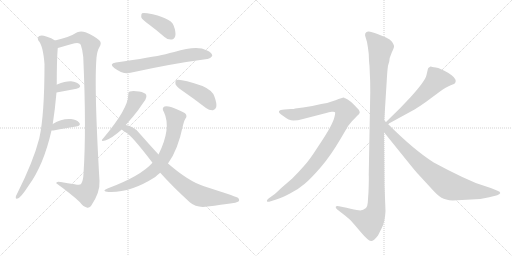
t = 0.00 s
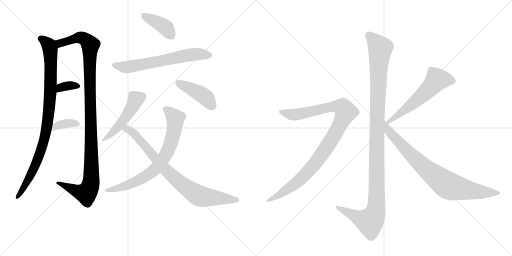
t = 2.30 s
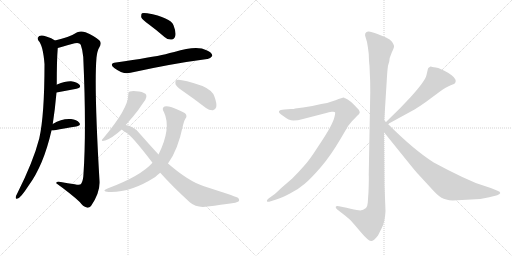
t = 4.60 s
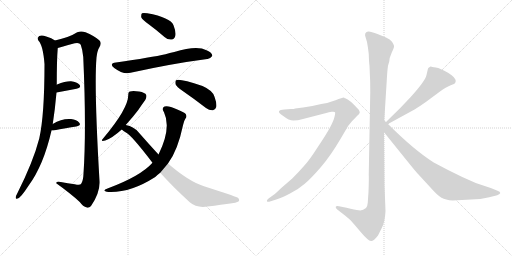
t = 6.89 s
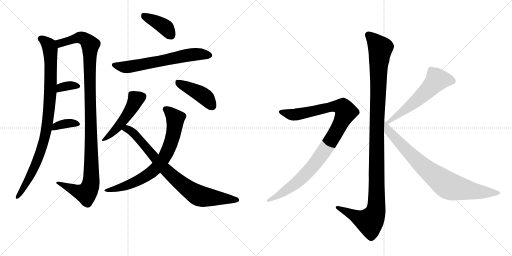
t = 9.19 s
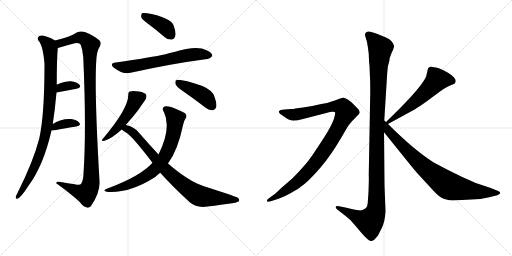
t = 11.49 s

The animated SVG that drew these frames (rendered in a browser with its animation timeline set to each time). Animation: 14 CSS @keyframes rules; one cycle of 11.49 s.

<svg version="1.1" viewBox="0 0 2048 1024" xmlns="http://www.w3.org/2000/svg">
  <g stroke="lightgray" stroke-dasharray="1,1" stroke-width="1" transform="scale(4, 4)">
    <line x1="0" y1="0" x2="256" y2="256"></line>
    <line x1="256" y1="0" x2="0" y2="256"></line>
    <line x1="128" y1="0" x2="128" y2="256"></line>
    <line x1="0" y1="128" x2="256" y2="128"></line>
    <line x1="256" y1="0" x2="512" y2="256"></line>
    <line x1="512" y1="0" x2="256" y2="256"></line>
    <line x1="384" y1="0" x2="384" y2="256"></line>
    <line x1="256" y1="128" x2="512" y2="128"></line>
  </g>
<g transform="scale(1, -1) translate(0, -850)">
   <style type="text/css">
    @keyframes keyframes0 {
      from {
       stroke: black;
       stroke-dashoffset: 930;
       stroke-width: 128;
       }
       75% {
       animation-timing-function: step-end;
       stroke: black;
       stroke-dashoffset: 0;
       stroke-width: 128;
       }
       to {
       stroke: black;
       stroke-width: 1024;
       }
       }
       #make-me-a-hanzi-animation-0 {
         animation: keyframes0 1.006836s both;
         animation-delay: 0.000000s;
         animation-timing-function: linear;
       }
    @keyframes keyframes1 {
      from {
       stroke: black;
       stroke-dashoffset: 1119;
       stroke-width: 128;
       }
       78% {
       animation-timing-function: step-end;
       stroke: black;
       stroke-dashoffset: 0;
       stroke-width: 128;
       }
       to {
       stroke: black;
       stroke-width: 1024;
       }
       }
       #make-me-a-hanzi-animation-1 {
         animation: keyframes1 1.160645s both;
         animation-delay: 1.006836s;
         animation-timing-function: linear;
       }
    @keyframes keyframes2 {
      from {
       stroke: black;
       stroke-dashoffset: 339;
       stroke-width: 128;
       }
       52% {
       animation-timing-function: step-end;
       stroke: black;
       stroke-dashoffset: 0;
       stroke-width: 128;
       }
       to {
       stroke: black;
       stroke-width: 1024;
       }
       }
       #make-me-a-hanzi-animation-2 {
         animation: keyframes2 0.525879s both;
         animation-delay: 2.167480s;
         animation-timing-function: linear;
       }
    @keyframes keyframes3 {
      from {
       stroke: black;
       stroke-dashoffset: 360;
       stroke-width: 128;
       }
       54% {
       animation-timing-function: step-end;
       stroke: black;
       stroke-dashoffset: 0;
       stroke-width: 128;
       }
       to {
       stroke: black;
       stroke-width: 1024;
       }
       }
       #make-me-a-hanzi-animation-3 {
         animation: keyframes3 0.542969s both;
         animation-delay: 2.693359s;
         animation-timing-function: linear;
       }
    @keyframes keyframes4 {
      from {
       stroke: black;
       stroke-dashoffset: 396;
       stroke-width: 128;
       }
       56% {
       animation-timing-function: step-end;
       stroke: black;
       stroke-dashoffset: 0;
       stroke-width: 128;
       }
       to {
       stroke: black;
       stroke-width: 1024;
       }
       }
       #make-me-a-hanzi-animation-4 {
         animation: keyframes4 0.572266s both;
         animation-delay: 3.236328s;
         animation-timing-function: linear;
       }
    @keyframes keyframes5 {
      from {
       stroke: black;
       stroke-dashoffset: 641;
       stroke-width: 128;
       }
       68% {
       animation-timing-function: step-end;
       stroke: black;
       stroke-dashoffset: 0;
       stroke-width: 128;
       }
       to {
       stroke: black;
       stroke-width: 1024;
       }
       }
       #make-me-a-hanzi-animation-5 {
         animation: keyframes5 0.771647s both;
         animation-delay: 3.808594s;
         animation-timing-function: linear;
       }
    @keyframes keyframes6 {
      from {
       stroke: black;
       stroke-dashoffset: 486;
       stroke-width: 128;
       }
       61% {
       animation-timing-function: step-end;
       stroke: black;
       stroke-dashoffset: 0;
       stroke-width: 128;
       }
       to {
       stroke: black;
       stroke-width: 1024;
       }
       }
       #make-me-a-hanzi-animation-6 {
         animation: keyframes6 0.645508s both;
         animation-delay: 4.580241s;
         animation-timing-function: linear;
       }
    @keyframes keyframes7 {
      from {
       stroke: black;
       stroke-dashoffset: 431;
       stroke-width: 128;
       }
       58% {
       animation-timing-function: step-end;
       stroke: black;
       stroke-dashoffset: 0;
       stroke-width: 128;
       }
       to {
       stroke: black;
       stroke-width: 1024;
       }
       }
       #make-me-a-hanzi-animation-7 {
         animation: keyframes7 0.600749s both;
         animation-delay: 5.225749s;
         animation-timing-function: linear;
       }
    @keyframes keyframes8 {
      from {
       stroke: black;
       stroke-dashoffset: 730;
       stroke-width: 128;
       }
       70% {
       animation-timing-function: step-end;
       stroke: black;
       stroke-dashoffset: 0;
       stroke-width: 128;
       }
       to {
       stroke: black;
       stroke-width: 1024;
       }
       }
       #make-me-a-hanzi-animation-8 {
         animation: keyframes8 0.844076s both;
         animation-delay: 5.826497s;
         animation-timing-function: linear;
       }
    @keyframes keyframes9 {
      from {
       stroke: black;
       stroke-dashoffset: 817;
       stroke-width: 128;
       }
       73% {
       animation-timing-function: step-end;
       stroke: black;
       stroke-dashoffset: 0;
       stroke-width: 128;
       }
       to {
       stroke: black;
       stroke-width: 1024;
       }
       }
       #make-me-a-hanzi-animation-9 {
         animation: keyframes9 0.914876s both;
         animation-delay: 6.670573s;
         animation-timing-function: linear;
       }
    @keyframes keyframes10 {
      from {
       stroke: black;
       stroke-dashoffset: 1170;
       stroke-width: 128;
       }
       79% {
       animation-timing-function: step-end;
       stroke: black;
       stroke-dashoffset: 0;
       stroke-width: 128;
       }
       to {
       stroke: black;
       stroke-width: 1024;
       }
       }
       #make-me-a-hanzi-animation-10 {
         animation: keyframes10 1.202148s both;
         animation-delay: 7.585449s;
         animation-timing-function: linear;
       }
    @keyframes keyframes11 {
      from {
       stroke: black;
       stroke-dashoffset: 1010;
       stroke-width: 128;
       }
       77% {
       animation-timing-function: step-end;
       stroke: black;
       stroke-dashoffset: 0;
       stroke-width: 128;
       }
       to {
       stroke: black;
       stroke-width: 1024;
       }
       }
       #make-me-a-hanzi-animation-11 {
         animation: keyframes11 1.071940s both;
         animation-delay: 8.787598s;
         animation-timing-function: linear;
       }
    @keyframes keyframes12 {
      from {
       stroke: black;
       stroke-dashoffset: 575;
       stroke-width: 128;
       }
       65% {
       animation-timing-function: step-end;
       stroke: black;
       stroke-dashoffset: 0;
       stroke-width: 128;
       }
       to {
       stroke: black;
       stroke-width: 1024;
       }
       }
       #make-me-a-hanzi-animation-12 {
         animation: keyframes12 0.717936s both;
         animation-delay: 9.859538s;
         animation-timing-function: linear;
       }
    @keyframes keyframes13 {
      from {
       stroke: black;
       stroke-dashoffset: 812;
       stroke-width: 128;
       }
       73% {
       animation-timing-function: step-end;
       stroke: black;
       stroke-dashoffset: 0;
       stroke-width: 128;
       }
       to {
       stroke: black;
       stroke-width: 1024;
       }
       }
       #make-me-a-hanzi-animation-13 {
         animation: keyframes13 0.910807s both;
         animation-delay: 10.577474s;
         animation-timing-function: linear;
       }
</style>
<path d="M 211 354 Q 220 412 226 480 L 227 511 Q 227 610 231 658 C 233 681 233 681 220 688 Q 207 698 185 704 Q 167 711 157 706 Q 147 699 154 687 Q 172 669 178 594 Q 178 389 157 296 Q 133 203 68 74 Q 64 68 63 62 Q 62 52 70 56 Q 82 57 114 107 Q 174 188 206 328 L 211 354 Z" fill="lightgray"></path> 
<path d="M 231 658 Q 240 661 299 677 Q 318 681 323 671 Q 330 652 333 622 Q 346 331 334 155 Q 333 127 324 114 Q 320 108 299 113 Q 271 117 243 122 Q 224 126 225 117 Q 285 74 319 42 Q 332 24 347 20 Q 356 17 364 26 Q 401 80 398 126 Q 376 502 386 620 Q 389 647 397 660 Q 409 679 397 689 Q 376 707 342 721 Q 324 728 309 721 Q 276 700 220 688 C 191 681 202 650 231 658 Z" fill="lightgray"></path> 
<path d="M 226 480 Q 272 489 306 495 Q 327 501 318 511 Q 308 523 284 525 Q 263 526 228 512 Q 227 512 227 511 C 201 495 197 474 226 480 Z" fill="lightgray"></path> 
<path d="M 206 328 Q 209 328 214 328 Q 266 338 305 344 Q 326 348 317 359 Q 307 372 284 374 Q 248 377 211 354 C 185 338 176 328 206 328 Z" fill="lightgray"></path> 
<path d="M 596 752 Q 626 730 658 702 Q 671 690 687 692 Q 697 693 701 706 Q 705 721 694 749 Q 682 780 589 797 Q 573 800 568 797 Q 564 793 565 781 Q 569 771 596 752 Z" fill="lightgray"></path> 
<path d="M 464 600 Q 434 596 457 578 Q 493 551 522 559 Q 690 596 829 614 Q 839 613 849 626 Q 850 639 826 649 Q 789 671 697 642 Q 679 639 662 633 Q 608 621 464 600 Z" fill="lightgray"></path> 
<path d="M 503 350 Q 531 381 553 410 Q 572 438 581 450 Q 588 463 585 470 Q 581 480 556 484 Q 531 488 520 484 Q 513 483 513 470 Q 513 416 414 298 Q 398 282 421 288 Q 448 297 487 332 L 503 350 Z" fill="lightgray"></path> 
<path d="M 731 486 Q 776 455 824 418 Q 837 408 852 409 Q 861 410 865 422 Q 868 435 858 463 Q 851 488 810 506 Q 717 537 704 529 Q 700 525 702 513 Q 706 503 731 486 Z" fill="lightgray"></path> 
<path d="M 672 196 Q 711 248 732 349 Q 736 368 742 376 Q 749 383 743 394 Q 737 401 707 413 Q 673 429 658 424 Q 645 418 656 401 Q 686 338 635 234 Q 634 234 634 232 L 610 199 Q 562 145 430 96 Q 403 86 434 82 Q 521 78 621 142 Q 630 151 641 159 L 672 196 Z" fill="lightgray"></path> 
<path d="M 641 159 Q 687 107 759 41 Q 787 17 830 24 Q 887 31 928 37 Q 941 38 954 44 Q 961 51 950 60 Q 934 67 816 105 Q 755 124 672 196 L 634 232 Q 597 272 555 320 Q 536 344 503 350 C 474 358 463 350 487 332 Q 494 326 502 321 Q 524 312 610 199 L 641 159 Z" fill="lightgray"></path> 
<path d="M 1537 368 L 1547 528 Q 1549 566 1552 587 L 1557 604 Q 1557 618 1567 640 Q 1578 662 1576 667 Q 1575 672 1568 683 Q 1561 693 1544 700 L 1510 714 Q 1476 728 1469 723 Q 1465 722 1461 716 Q 1459 709 1462 702 L 1468 682 Q 1472 661 1475 634 Q 1476 601 1478 587 L 1480 539 Q 1481 524 1481 480 L 1475 152 Q 1476 135 1474 83 L 1471 39 Q 1470 24 1464 18 Q 1450 6 1435 9 Q 1421 11 1386 19 L 1356 25 Q 1346 28 1343 23 Q 1341 18 1349 12 L 1380 -12 Q 1401 -29 1405 -34 Q 1410 -39 1441 -76 Q 1473 -114 1484 -114 Q 1494 -115 1512 -92 L 1527 -62 Q 1540 -37 1542 6 L 1538 109 L 1536 321 L 1537 368 Z" fill="lightgray"></path> 
<path d="M 1083 45 L 1105 52 Q 1126 58 1160 76 Q 1195 94 1219 115 Q 1244 136 1283 181 Q 1322 226 1363 296 L 1393 347 L 1407 364 L 1429 387 Q 1437 394 1439 399 Q 1439 406 1435 411 Q 1431 416 1416 431 Q 1402 445 1391 452 L 1381 457 Q 1379 457 1377 459 L 1375 460 Q 1370 460 1342 449 Q 1314 438 1285 434 Q 1250 425 1212 420 L 1181 416 Q 1176 414 1164 414 L 1138 412 Q 1120 411 1116 405 Q 1113 398 1133 386 Q 1156 368 1173 368 Q 1191 368 1212 374 L 1305 398 Q 1315 402 1327 403 Q 1339 404 1340 401 Q 1342 398 1338 383 Q 1335 368 1320 340 Q 1305 312 1270 260 Q 1236 207 1215 185 Q 1195 162 1169 136 L 1125 98 Q 1098 72 1095 71 L 1077 58 Q 1065 49 1068 45 Q 1069 41 1083 45 Z" fill="lightgray"></path> 
<path d="M 1712 576 L 1706 550 Q 1701 526 1641 460 L 1601 418 L 1544 362 C 1523 341 1526 340 1552 354 L 1660 413 Q 1672 420 1706 444 L 1760 484 Q 1787 503 1803 509 Q 1820 515 1821 519 L 1823 526 Q 1823 540 1792 559 Q 1761 577 1743 580 Q 1726 582 1724 584 L 1722 584 Q 1712 578 1712 576 Z" fill="lightgray"></path> 
<path d="M 1544 362 L 1537 368 C 1515 388 1517 344 1536 321 L 1628 207 Q 1664 162 1674 152 L 1720 102 Q 1750 68 1766 59 Q 1782 50 1811 48 L 1921 54 L 1957 61 L 1989 69 Q 2001 74 2001 78 Q 2001 83 1990 87 L 1963 98 L 1903 118 L 1849 142 Q 1796 167 1735 200 Q 1656 250 1552 354 L 1544 362 Z" fill="lightgray"></path> 
      <clipPath id="make-me-a-hanzi-clip-0">
      <path d="M 211 354 Q 220 412 226 480 L 227 511 Q 227 610 231 658 C 233 681 233 681 220 688 Q 207 698 185 704 Q 167 711 157 706 Q 147 699 154 687 Q 172 669 178 594 Q 178 389 157 296 Q 133 203 68 74 Q 64 68 63 62 Q 62 52 70 56 Q 82 57 114 107 Q 174 188 206 328 L 211 354 Z" fill="lightgray"></path>
      </clipPath>
      <path clip-path="url(#make-me-a-hanzi-clip-0)" d="M 164 695 L 196 668 L 203 619 L 202 489 L 185 323 L 138 182 L 99 104 L 70 63 " fill="none" id="make-me-a-hanzi-animation-0" stroke-dasharray="802 1604" stroke-linecap="round"></path>

      <clipPath id="make-me-a-hanzi-clip-1">
      <path d="M 231 658 Q 240 661 299 677 Q 318 681 323 671 Q 330 652 333 622 Q 346 331 334 155 Q 333 127 324 114 Q 320 108 299 113 Q 271 117 243 122 Q 224 126 225 117 Q 285 74 319 42 Q 332 24 347 20 Q 356 17 364 26 Q 401 80 398 126 Q 376 502 386 620 Q 389 647 397 660 Q 409 679 397 689 Q 376 707 342 721 Q 324 728 309 721 Q 276 700 220 688 C 191 681 202 650 231 658 Z" fill="lightgray"></path>
      </clipPath>
      <path clip-path="url(#make-me-a-hanzi-clip-1)" d="M 231 667 L 250 681 L 325 700 L 362 670 L 358 575 L 366 271 L 366 136 L 359 100 L 348 80 L 312 83 L 234 115 " fill="none" id="make-me-a-hanzi-animation-1" stroke-dasharray="991 1982" stroke-linecap="round"></path>

      <clipPath id="make-me-a-hanzi-clip-2">
      <path d="M 226 480 Q 272 489 306 495 Q 327 501 318 511 Q 308 523 284 525 Q 263 526 228 512 Q 227 512 227 511 C 201 495 197 474 226 480 Z" fill="lightgray"></path>
      </clipPath>
      <path clip-path="url(#make-me-a-hanzi-clip-2)" d="M 232 488 L 243 500 L 269 507 L 309 505 " fill="none" id="make-me-a-hanzi-animation-2" stroke-dasharray="211 422" stroke-linecap="round"></path>

      <clipPath id="make-me-a-hanzi-clip-3">
      <path d="M 206 328 Q 209 328 214 328 Q 266 338 305 344 Q 326 348 317 359 Q 307 372 284 374 Q 248 377 211 354 C 185 338 176 328 206 328 Z" fill="lightgray"></path>
      </clipPath>
      <path clip-path="url(#make-me-a-hanzi-clip-3)" d="M 210 334 L 224 345 L 265 356 L 309 353 " fill="none" id="make-me-a-hanzi-animation-3" stroke-dasharray="232 464" stroke-linecap="round"></path>

      <clipPath id="make-me-a-hanzi-clip-4">
      <path d="M 596 752 Q 626 730 658 702 Q 671 690 687 692 Q 697 693 701 706 Q 705 721 694 749 Q 682 780 589 797 Q 573 800 568 797 Q 564 793 565 781 Q 569 771 596 752 Z" fill="lightgray"></path>
      </clipPath>
      <path clip-path="url(#make-me-a-hanzi-clip-4)" d="M 573 791 L 654 746 L 684 709 " fill="none" id="make-me-a-hanzi-animation-4" stroke-dasharray="268 536" stroke-linecap="round"></path>

      <clipPath id="make-me-a-hanzi-clip-5">
      <path d="M 464 600 Q 434 596 457 578 Q 493 551 522 559 Q 690 596 829 614 Q 839 613 849 626 Q 850 639 826 649 Q 789 671 697 642 Q 679 639 662 633 Q 608 621 464 600 Z" fill="lightgray"></path>
      </clipPath>
      <path clip-path="url(#make-me-a-hanzi-clip-5)" d="M 459 590 L 512 582 L 731 626 L 788 634 L 838 628 " fill="none" id="make-me-a-hanzi-animation-5" stroke-dasharray="513 1026" stroke-linecap="round"></path>

      <clipPath id="make-me-a-hanzi-clip-6">
      <path d="M 503 350 Q 531 381 553 410 Q 572 438 581 450 Q 588 463 585 470 Q 581 480 556 484 Q 531 488 520 484 Q 513 483 513 470 Q 513 416 414 298 Q 398 282 421 288 Q 448 297 487 332 L 503 350 Z" fill="lightgray"></path>
      </clipPath>
      <path clip-path="url(#make-me-a-hanzi-clip-6)" d="M 573 465 L 542 451 L 521 407 L 494 369 L 424 297 " fill="none" id="make-me-a-hanzi-animation-6" stroke-dasharray="358 716" stroke-linecap="round"></path>

      <clipPath id="make-me-a-hanzi-clip-7">
      <path d="M 731 486 Q 776 455 824 418 Q 837 408 852 409 Q 861 410 865 422 Q 868 435 858 463 Q 851 488 810 506 Q 717 537 704 529 Q 700 525 702 513 Q 706 503 731 486 Z" fill="lightgray"></path>
      </clipPath>
      <path clip-path="url(#make-me-a-hanzi-clip-7)" d="M 708 524 L 814 467 L 849 425 " fill="none" id="make-me-a-hanzi-animation-7" stroke-dasharray="303 606" stroke-linecap="round"></path>

      <clipPath id="make-me-a-hanzi-clip-8">
      <path d="M 672 196 Q 711 248 732 349 Q 736 368 742 376 Q 749 383 743 394 Q 737 401 707 413 Q 673 429 658 424 Q 645 418 656 401 Q 686 338 635 234 Q 634 234 634 232 L 610 199 Q 562 145 430 96 Q 403 86 434 82 Q 521 78 621 142 Q 630 151 641 159 L 672 196 Z" fill="lightgray"></path>
      </clipPath>
      <path clip-path="url(#make-me-a-hanzi-clip-8)" d="M 664 412 L 701 376 L 701 366 L 690 298 L 655 216 L 621 174 L 587 147 L 493 103 L 441 92 " fill="none" id="make-me-a-hanzi-animation-8" stroke-dasharray="602 1204" stroke-linecap="round"></path>

      <clipPath id="make-me-a-hanzi-clip-9">
      <path d="M 641 159 Q 687 107 759 41 Q 787 17 830 24 Q 887 31 928 37 Q 941 38 954 44 Q 961 51 950 60 Q 934 67 816 105 Q 755 124 672 196 L 634 232 Q 597 272 555 320 Q 536 344 503 350 C 474 358 463 350 487 332 Q 494 326 502 321 Q 524 312 610 199 L 641 159 Z" fill="lightgray"></path>
      </clipPath>
      <path clip-path="url(#make-me-a-hanzi-clip-9)" d="M 494 334 L 511 333 L 538 314 L 656 178 L 714 124 L 779 76 L 808 64 L 947 51 " fill="none" id="make-me-a-hanzi-animation-9" stroke-dasharray="689 1378" stroke-linecap="round"></path>

      <clipPath id="make-me-a-hanzi-clip-10">
      <path d="M 1537 368 L 1547 528 Q 1549 566 1552 587 L 1557 604 Q 1557 618 1567 640 Q 1578 662 1576 667 Q 1575 672 1568 683 Q 1561 693 1544 700 L 1510 714 Q 1476 728 1469 723 Q 1465 722 1461 716 Q 1459 709 1462 702 L 1468 682 Q 1472 661 1475 634 Q 1476 601 1478 587 L 1480 539 Q 1481 524 1481 480 L 1475 152 Q 1476 135 1474 83 L 1471 39 Q 1470 24 1464 18 Q 1450 6 1435 9 Q 1421 11 1386 19 L 1356 25 Q 1346 28 1343 23 Q 1341 18 1349 12 L 1380 -12 Q 1401 -29 1405 -34 Q 1410 -39 1441 -76 Q 1473 -114 1484 -114 Q 1494 -115 1512 -92 L 1527 -62 Q 1540 -37 1542 6 L 1538 109 L 1536 321 L 1537 368 Z" fill="lightgray"></path>
      </clipPath>
      <path clip-path="url(#make-me-a-hanzi-clip-10)" d="M 1473 710 L 1521 657 L 1508 377 L 1504 12 L 1497 -12 L 1479 -37 L 1350 20 " fill="none" id="make-me-a-hanzi-animation-10" stroke-dasharray="1042 2084" stroke-linecap="round"></path>

      <clipPath id="make-me-a-hanzi-clip-11">
      <path d="M 1083 45 L 1105 52 Q 1126 58 1160 76 Q 1195 94 1219 115 Q 1244 136 1283 181 Q 1322 226 1363 296 L 1393 347 L 1407 364 L 1429 387 Q 1437 394 1439 399 Q 1439 406 1435 411 Q 1431 416 1416 431 Q 1402 445 1391 452 L 1381 457 Q 1379 457 1377 459 L 1375 460 Q 1370 460 1342 449 Q 1314 438 1285 434 Q 1250 425 1212 420 L 1181 416 Q 1176 414 1164 414 L 1138 412 Q 1120 411 1116 405 Q 1113 398 1133 386 Q 1156 368 1173 368 Q 1191 368 1212 374 L 1305 398 Q 1315 402 1327 403 Q 1339 404 1340 401 Q 1342 398 1338 383 Q 1335 368 1320 340 Q 1305 312 1270 260 Q 1236 207 1215 185 Q 1195 162 1169 136 L 1125 98 Q 1098 72 1095 71 L 1077 58 Q 1065 49 1068 45 Q 1069 41 1083 45 Z" fill="lightgray"></path>
      </clipPath>
      <path clip-path="url(#make-me-a-hanzi-clip-11)" d="M 1123 403 L 1178 391 L 1343 425 L 1373 419 L 1384 402 L 1334 303 L 1245 178 L 1179 114 L 1076 49 " fill="none" id="make-me-a-hanzi-animation-11" stroke-dasharray="882 1764" stroke-linecap="round"></path>

      <clipPath id="make-me-a-hanzi-clip-12">
      <path d="M 1712 576 L 1706 550 Q 1701 526 1641 460 L 1601 418 L 1544 362 C 1523 341 1526 340 1552 354 L 1660 413 Q 1672 420 1706 444 L 1760 484 Q 1787 503 1803 509 Q 1820 515 1821 519 L 1823 526 Q 1823 540 1792 559 Q 1761 577 1743 580 Q 1726 582 1724 584 L 1722 584 Q 1712 578 1712 576 Z" fill="lightgray"></path>
      </clipPath>
      <path clip-path="url(#make-me-a-hanzi-clip-12)" d="M 1810 526 L 1786 532 L 1748 531 L 1659 442 L 1554 364 " fill="none" id="make-me-a-hanzi-animation-12" stroke-dasharray="447 894" stroke-linecap="round"></path>

      <clipPath id="make-me-a-hanzi-clip-13">
      <path d="M 1544 362 L 1537 368 C 1515 388 1517 344 1536 321 L 1628 207 Q 1664 162 1674 152 L 1720 102 Q 1750 68 1766 59 Q 1782 50 1811 48 L 1921 54 L 1957 61 L 1989 69 Q 2001 74 2001 78 Q 2001 83 1990 87 L 1963 98 L 1903 118 L 1849 142 Q 1796 167 1735 200 Q 1656 250 1552 354 L 1544 362 Z" fill="lightgray"></path>
      </clipPath>
      <path clip-path="url(#make-me-a-hanzi-clip-13)" d="M 1544 354 L 1554 326 L 1658 217 L 1787 111 L 1816 100 L 1900 85 L 1992 78 " fill="none" id="make-me-a-hanzi-animation-13" stroke-dasharray="684 1368" stroke-linecap="round"></path>

</g>
</svg>
